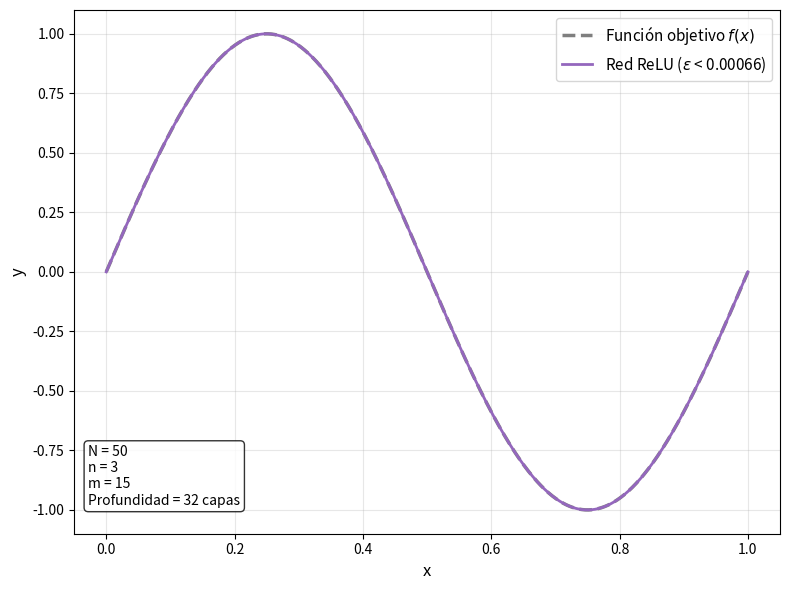

Write Python code to recreate this figure.
# -*- coding: utf-8 -*-
# -*- coding: utf-8 -*-
import numpy as np
import matplotlib.pyplot as plt
import math
"""
Autor: Adrián Pascual Razzino
"""

# %% Paso 1: definicion de relu, g, g_s, aprox_pot2
# Implementación de la función ReLU
def relu(x):
    return np.maximum(0,x)

# Implementación de la función diente
def g(x):
    # Esto equivale exactamente a una subred con 3 neuronas en la capa oculta
    return 2 * relu(x) - 4 * relu(x-0.5) + 2*relu(x-1.0)

# Implementación de la función sierra 
def g_s(x, s):
    output = x
    for _ in range(s):
        output = g(output)
    return output

# Implementación de la función x^2 a partir de las anteriores, 
# m_pot2 determina la profundidad de la red
def aprox_pot2(x, m_pot2):
    suma = np.zeros_like(x)
    for s in range(1, m_pot2 + 1):
        suma += g_s(x,s) / (2**(2*s))
    
    return x - suma

# %% Paso 2: definición de p (aproximación del producto xy)
# Implementaación de la función producto (x,y) -> xy
def p(x, y, m_pot2, M):
    """
    m_pot2 representa la profundidad de la aproximación de x^2
    M representa el tamaño del intervalo en que se aproxima
    """
    x_1 = np.abs(x)/(2.0*M)
    y_1= np.abs(y)/(2.0*M)
    suma_1 = np.abs(x+y)/(2.0*M)
    
    return (2.0*M**2) * (aprox_pot2(suma_1,m_pot2) - aprox_pot2(x_1,m_pot2) - aprox_pot2(y_1,m_pot2))

# %% Paso 3: implementación de fuciones sombrero
def psi(x):
    return relu(x+2) - relu(x+1) - relu(x-1) + relu(x-2)

# Implementación de la función sombrero
def phi_m(x,m,N):
    """
    m/N representa un elemento del mallado de N+1 puntos
    """
    return psi(3.0*N*(x - m/N))


# %% Paso 4: implementación de los polinomios de Taylor
# Implementación de los polinomios de Taylor
def polinomio_taylor(x, x_m, lista_derivadas, n):
    """
    Calcula el polinomio de Taylor de grado n-1 
    centrado en el punto x_m = m/N (punto del mallado)
    lista_derivadas es la lista de n-1 derivadas [f, df, d2f, ..., dn-1f]
    """
    P_m = np.zeros_like(x)
    for k in range(n):
        derivada_en_xm = lista_derivadas[k](x_m)
        termino = (derivada_en_xm/math.factorial(k)) * (x-x_m)**k
        P_m += termino
        
    return P_m

# %% Paso 5: construcción de la arquitectura de Yarotsky
def aproximacion_final(x, N, m_pot2, n, lista_derivadas):
    
    f_tilde = np.zeros_like(x)
    M = 1 + n # viene dado por la demostración (d = 1)
    
    for t in range(N+1):
        x_m = t/N
        
        y_1 = phi_m(x, t, N)
        termino_lineal = x - x_m
        
        for r in range(n):
            # Calculamos a_{m,r}
            a_mr = lista_derivadas[r](x_m) / math.factorial(r)
            
            # cálculo de p(y1, ..., y_r+1)
            if r == 0:
                f_m_r = y_1
            else:
                p_val = termino_lineal
                
                for _ in range(r - 1):
                    p_val = p(termino_lineal, p_val, m_pot2, M)
                f_m_r = p(y_1, p_val, m_pot2, M)
            
            # Cálculo de la aproximación \tilde{f}
            f_tilde += a_mr * f_m_r
            
    return f_tilde

def calcular_cota_error(N, m_pot2, n, max_derivadas = 1, max_coef_taylor=1):
    """
    N: tamaño del mallado
    m_pot2: profundidad de la aproximación de x^2
    max_derivadas: el máximo de las derivadas (norma en el espacio de Sobolev)
    max_coef_taylor: una cota superior a los coeficientes de Taylor, por defecto es 1
    """
    # error de la primera aproximación mediante polinomios de taylor ponderados con funciones sombrero
    error1 = (2 / (math.factorial(n) * (N**n))) * max_derivadas
    
    M = 1 + n
    delta = (3*(M**2)) / (2**(2*m_pot2 + 1))
    # error de la segunda aproximación f_tilde con respecto a la primera aproximación
    # Para el caso d = 1 las cotas del error varían ligeramente, la fórmula es como sigue:
    error2 = 2* (n*(n-1)/2) * delta * max_coef_taylor
    
    error_eps = error1 + error2
    return error1, error2, error_eps



# %% Visualización de la aproximación de sen(2pix) mediante ReLU

# las funciones a aproximar
def f_objetivo(x): return np.sin(2*np.pi*x)
def df_objetivo(x): return 2*np.pi*np.cos(2*np.pi*x)
def d2f_objetivo(x): return -4*(np.pi**2)*np.sin(2*np.pi*x)
lista_derivadas = [f_objetivo, df_objetivo, d2f_objetivo]

# parámetros
N = 50
m_pot2 = 15
n = 3 #regularidad de f_objetivo (len(lista_derivadas))

# cálculo de la cota de error (en este caso se calcula para sen(2pix) y sus derivadas)
cota_derivadas = (2*np.pi)**n
coef_taylor_maximo = ((2*np.pi)**2) / math.factorial(2)
epsilon = calcular_cota_error(N, m_pot2, n, max_derivadas = cota_derivadas, max_coef_taylor = coef_taylor_maximo)[2]

capas_totales = (n-1)*m_pot2 + 2

x = np.linspace(0, 1, 1000)
y_objetivo = f_objetivo(x)
y_red = aproximacion_final(x, N, m_pot2, n, lista_derivadas)

plt.figure(figsize=(8, 6))

# función objetivo
plt.plot(x, y_objetivo, color='tab:gray', linestyle='--', linewidth=2.5, label='Función objetivo $f(x)$')

# aproximación mediante ReLU
plt.plot(x, y_red, color='tab:purple', linewidth=2, label=rf'Red ReLU ($\varepsilon$ < {epsilon:.5f})')

plt.xlabel('x', fontsize=12)
plt.ylabel('y', fontsize=12)

info_texto = (f"N = {N}\n"
    f"n = {n}\n"
    f"m = {m_pot2}\n"
    f"Profundidad = {capas_totales} capas")

plt.gca().text(0.02, 0.05, info_texto, transform=plt.gca().transAxes, fontsize=10,
               verticalalignment='bottom', bbox=dict(boxstyle='round', facecolor='white', alpha=0.8))

plt.legend(loc='upper right', fontsize=11)
plt.grid(True, alpha=0.3)
plt.tight_layout()
plt.show()
